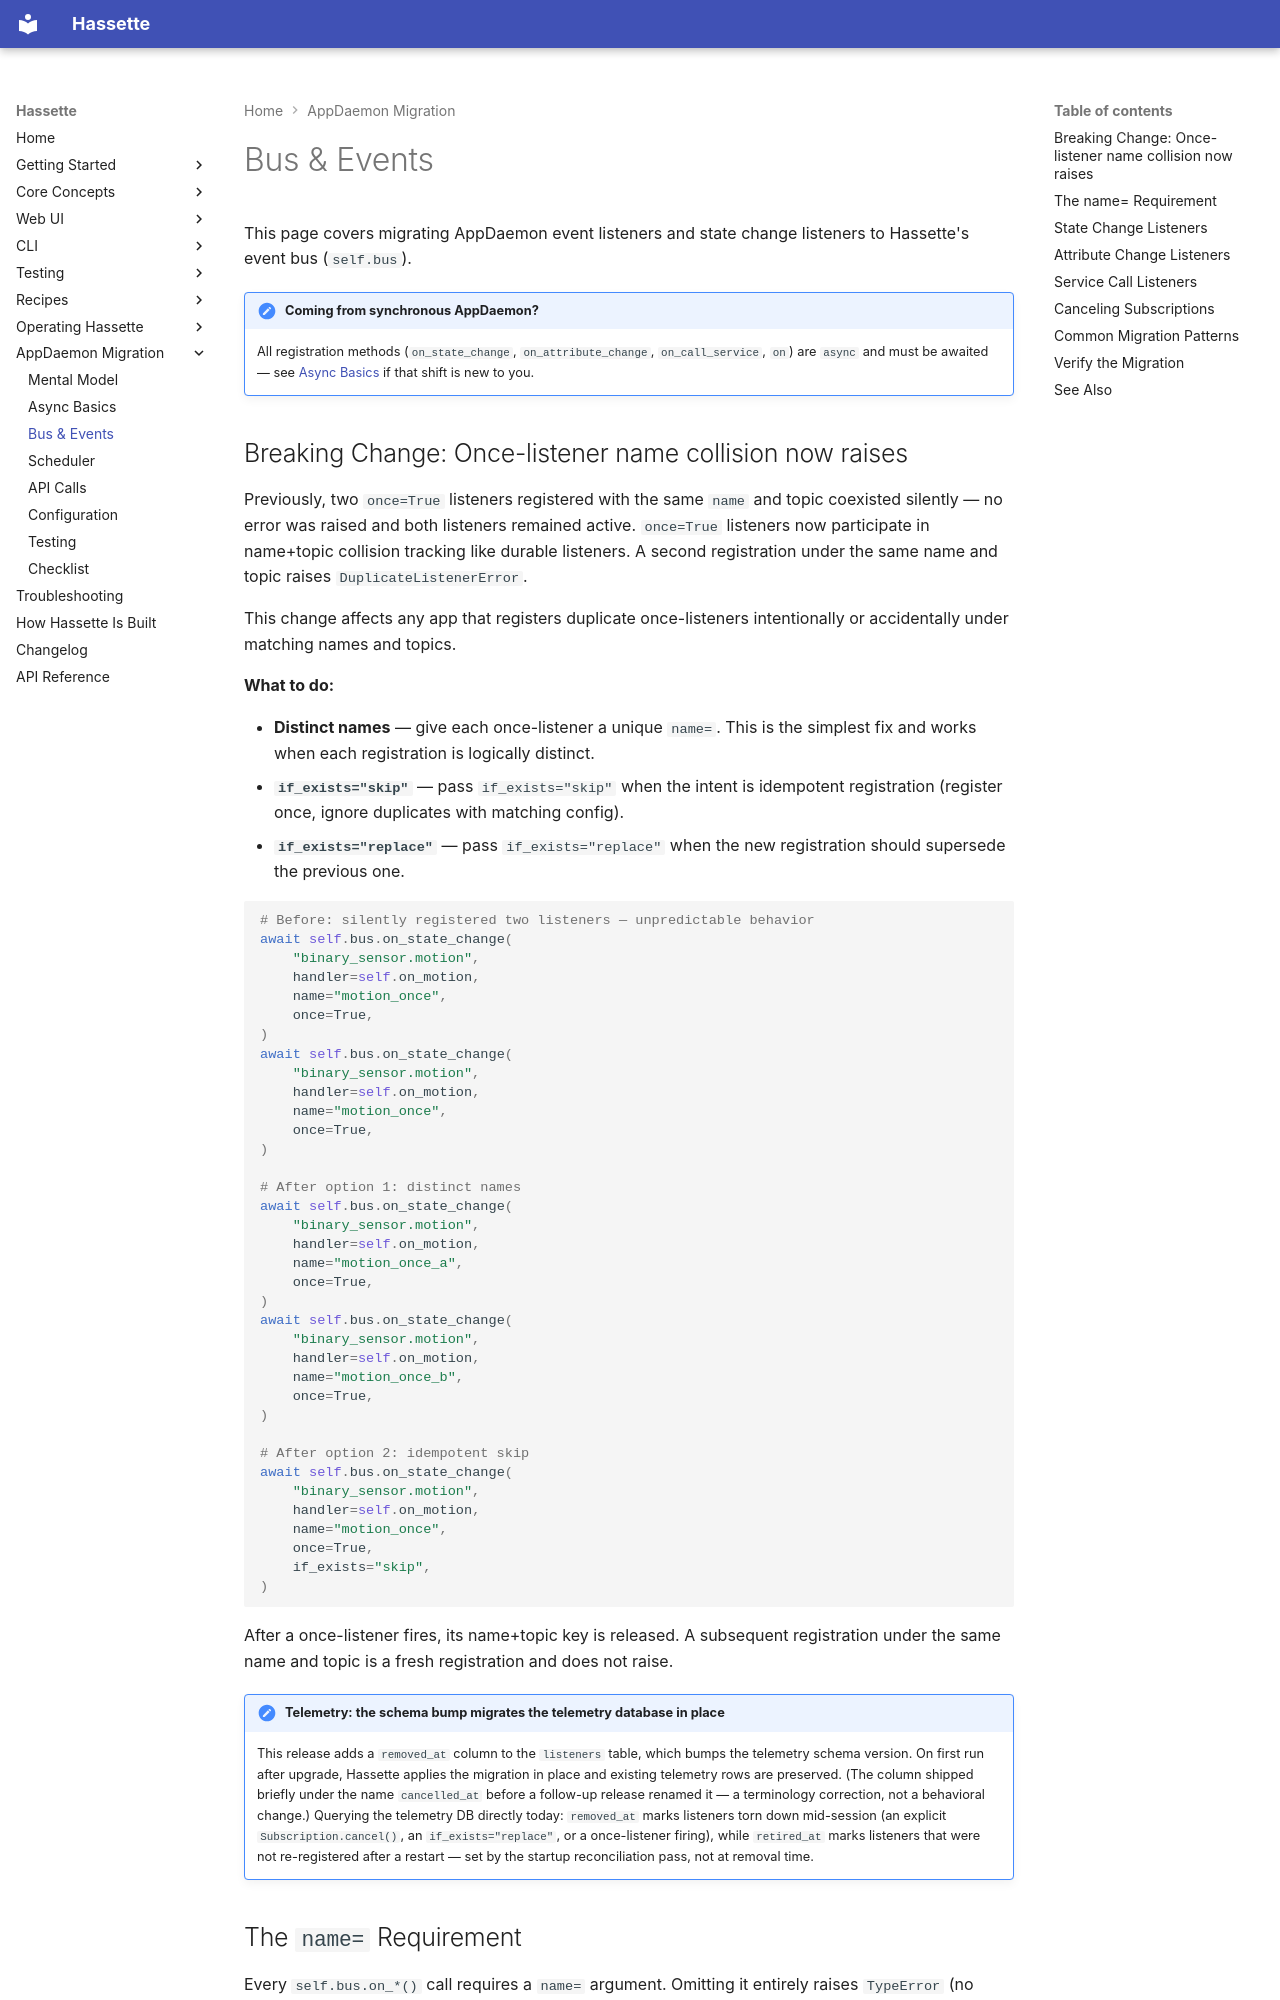

repository: NodeJSmith/hassette · page: pages/migration/bus/index.html · generator: mkdocs

# Bus & Events

This page covers migrating AppDaemon event listeners and state change listeners to Hassette's event bus (`self.bus`).

!!! note "Coming from synchronous AppDaemon?"
    All registration methods (`on_state_change`, `on_attribute_change`, `on_call_service`, `on`) are `async` and must be awaited — see [Async Basics](async-basics.md) if that shift is new to you.

## Breaking Change: Once-listener name collision now raises

Previously, two `once=True` listeners registered with the same `name` and topic coexisted silently — no error was raised and both listeners remained active. `once=True` listeners now participate in name+topic collision tracking like durable listeners. A second registration under the same name and topic raises `DuplicateListenerError`.

This change affects any app that registers duplicate once-listeners intentionally or accidentally under matching names and topics.

**What to do:**

- **Distinct names** — give each once-listener a unique `name=`. This is the simplest fix and works when each registration is logically distinct.
- **`if_exists="skip"`** — pass `if_exists="skip"` when the intent is idempotent registration (register once, ignore duplicates with matching config).
- **`if_exists="replace"`** — pass `if_exists="replace"` when the new registration should supersede the previous one.

```python
# Before: silently registered two listeners — unpredictable behavior
await self.bus.on_state_change(
    "binary_sensor.motion",
    handler=self.on_motion,
    name="motion_once",
    once=True,
)
await self.bus.on_state_change(
    "binary_sensor.motion",
    handler=self.on_motion,
    name="motion_once",
    once=True,
)

# After option 1: distinct names
await self.bus.on_state_change(
    "binary_sensor.motion",
    handler=self.on_motion,
    name="motion_once_a",
    once=True,
)
await self.bus.on_state_change(
    "binary_sensor.motion",
    handler=self.on_motion,
    name="motion_once_b",
    once=True,
)

# After option 2: idempotent skip
await self.bus.on_state_change(
    "binary_sensor.motion",
    handler=self.on_motion,
    name="motion_once",
    once=True,
    if_exists="skip",
)
```

After a once-listener fires, its name+topic key is released. A subsequent registration under the same name and topic is a fresh registration and does not raise.

!!! note "Telemetry: the schema bump migrates the telemetry database in place"
    This release adds a `removed_at` column to the `listeners` table, which bumps the telemetry schema version. On first run after upgrade, Hassette applies the migration in place and existing telemetry rows are preserved. (The column shipped briefly under the name `cancelled_at` before a follow-up release renamed it — a terminology correction, not a behavioral change.) Querying the telemetry DB directly today: `removed_at` marks listeners torn down mid-session (an explicit `Subscription.cancel()`, an `if_exists="replace"`, or a once-listener firing), while `retired_at` marks listeners that were not re-registered after a restart — set by the startup reconciliation pass, not at removal time.
